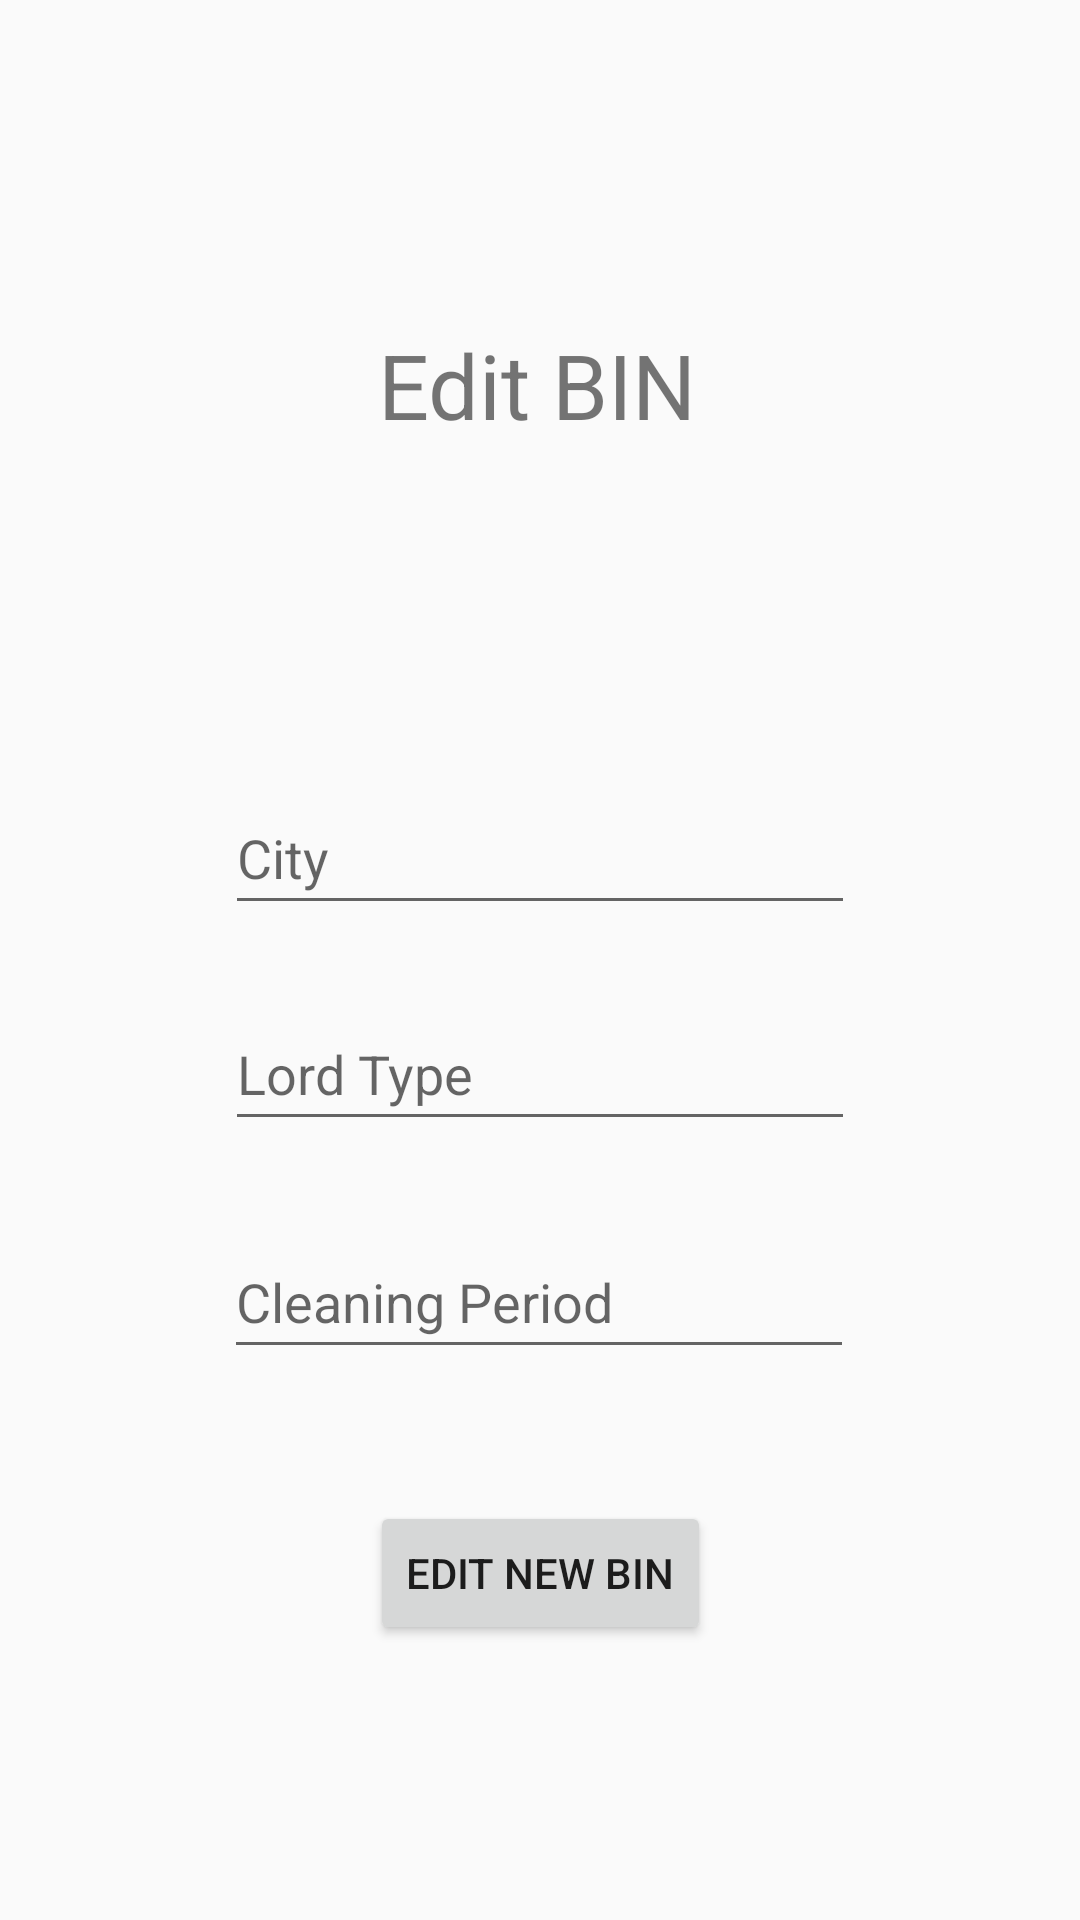

Android layout source for this screen:
<!-- AndroidManifest.xml: application theme Theme.WasteMaster -->
<!-- res/layout/activity_edit_bin.xml -->
<?xml version="1.0" encoding="utf-8"?>
<androidx.constraintlayout.widget.ConstraintLayout
    xmlns:android="http://schemas.android.com/apk/res/android"
    xmlns:app="http://schemas.android.com/apk/res-auto"
    xmlns:tools="http://schemas.android.com/tools"
    android:layout_width="match_parent"
    android:layout_height="match_parent"
    tools:context=".AddBin">

    <TextView
        android:id="@+id/bin1"
        android:layout_width="wrap_content"
        android:layout_height="wrap_content"
        android:layout_marginTop="108dp"
        android:text="Edit BIN"
        android:textSize="30sp"
        app:layout_constraintEnd_toEndOf="parent"
        app:layout_constraintHorizontal_bias="0.497"
        app:layout_constraintStart_toStartOf="parent"
        app:layout_constraintTop_toTopOf="parent" />

    <EditText
        android:id="@+id/edit_bin1"
        android:layout_width="wrap_content"
        android:layout_height="wrap_content"
        android:layout_marginTop="112dp"
        android:ems="10"
        android:hint="City"
        android:inputType="textPersonName"
        android:minHeight="48dp"
        app:layout_constraintEnd_toEndOf="parent"
        app:layout_constraintStart_toStartOf="parent"
        app:layout_constraintTop_toBottomOf="@+id/bin1" />

    <EditText
        android:id="@+id/edit_Des1"
        android:layout_width="wrap_content"
        android:layout_height="wrap_content"
        android:layout_marginTop="24dp"
        android:ems="10"
        android:hint="Lord Type"
        android:inputType="textPersonName"
        android:minHeight="48dp"
        app:layout_constraintEnd_toEndOf="parent"
        app:layout_constraintStart_toStartOf="parent"
        app:layout_constraintTop_toBottomOf="@+id/edit_bin1" />

    <EditText
        android:id="@+id/edit_period"
        android:layout_width="wrap_content"
        android:layout_height="wrap_content"
        android:layout_marginTop="28dp"
        android:ems="10"
        android:hint="Cleaning Period"
        android:inputType="textPersonName"
        android:minHeight="48dp"
        app:layout_constraintEnd_toEndOf="parent"
        app:layout_constraintHorizontal_bias="0.497"
        app:layout_constraintStart_toStartOf="parent"
        app:layout_constraintTop_toBottomOf="@+id/edit_Des1" />

    <Button
        android:id="@+id/buttonedit"
        android:layout_width="wrap_content"
        android:layout_height="wrap_content"
        android:layout_marginTop="120dp"
        android:text="Edit New Bin"
        app:layout_constraintEnd_toEndOf="parent"
        app:layout_constraintStart_toStartOf="parent"
        app:layout_constraintTop_toBottomOf="@+id/edit_Des1" />

</androidx.constraintlayout.widget.ConstraintLayout>
<!-- resources referenced by this layout -->
<resources>
  <style name="Theme.WasteMaster" parent="Theme.AppCompat.Light.NoActionBar">
          
          <item name="colorPrimary">@color/purple_500</item>
          <item name="colorPrimaryVariant">@color/purple_700</item>
          <item name="colorOnPrimary">@color/white</item>
          
          <item name="colorSecondary">@color/teal_200</item>
          <item name="colorSecondaryVariant">@color/teal_700</item>
          <item name="colorOnSecondary">@color/black</item>
          
          <item name="android:statusBarColor" tools:targetApi="l">?attr/colorPrimaryVariant</item>
          
      </style>
  <!-- not gathered from this repository: default colours our renderer supplied (Android Studio template values) -->
  <color name="purple_500">#FF6200EE</color>
  <color name="purple_700">#FF3700B3</color>
  <color name="teal_200">#FF03DAC5</color>
  <color name="teal_700">#FF018786</color>
  <color name="black">#FF000000</color>
  <color name="white">#FFFFFFFF</color>
</resources>
